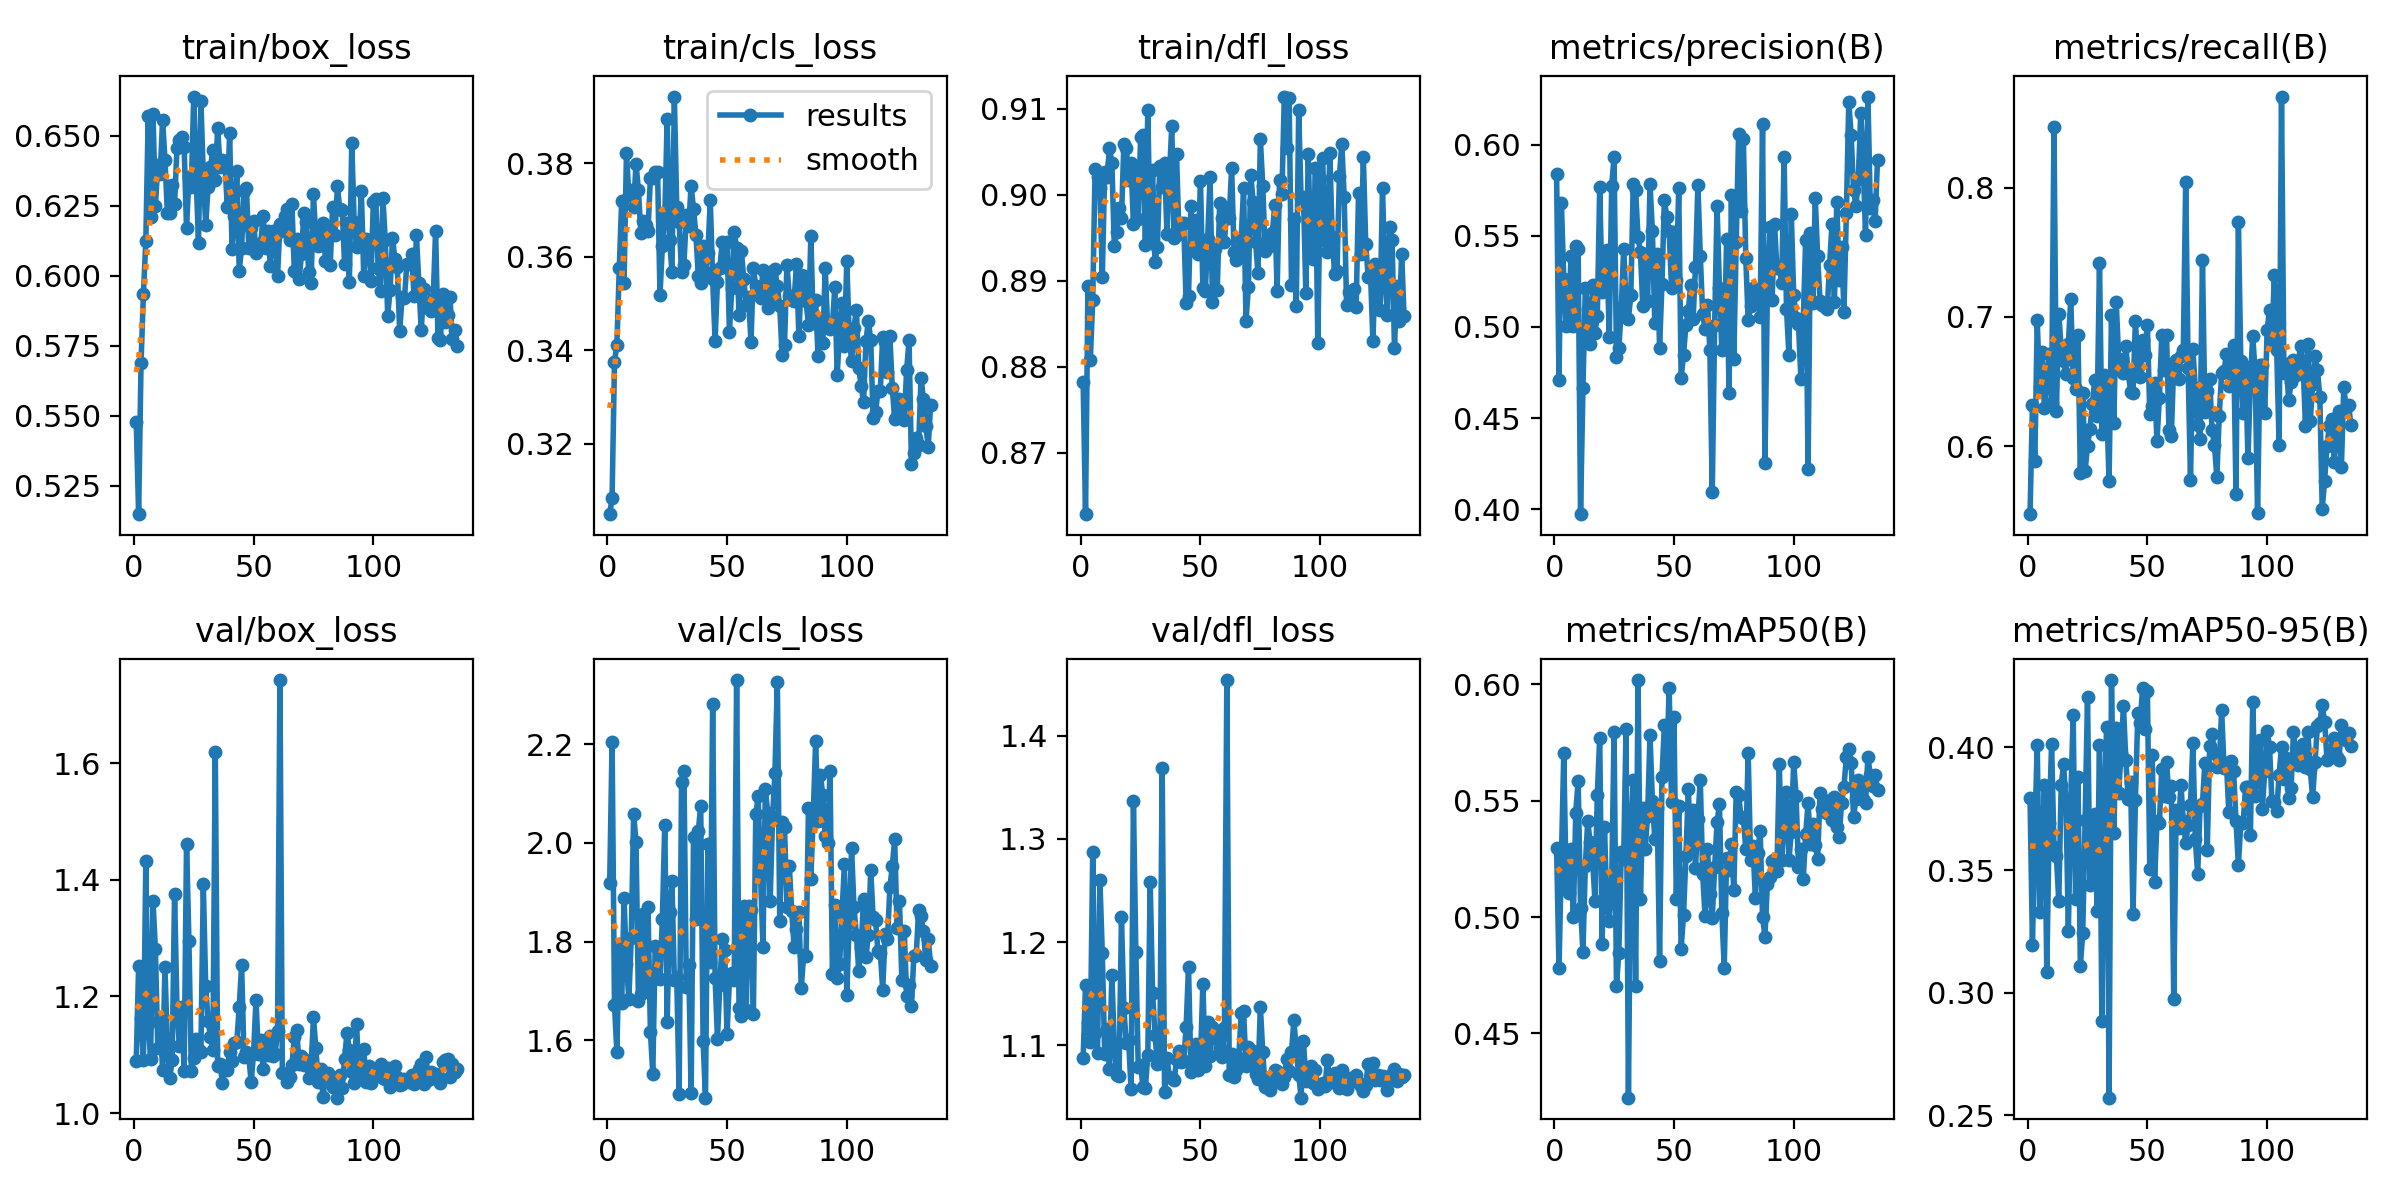

Source data for this figure (header and first rows):
epoch, time, train/box_loss, train/cls_loss, train/dfl_loss, metrics/precision(B), metrics/recall(B), metrics/mAP50(B), metrics/mAP50-95(B), val/box_loss, val/cls_loss, val/dfl_loss, lr/pg0, lr/pg1, lr/pg2
1, 11.49, 0.5478, 0.3049, 0.8782, 0.5838, 0.5476, 0.5298, 0.3796, 1.089, 1.918, 1.087, 0.0005457, 0.0005457, 0.0005457
2, 22.28, 0.5148, 0.3084, 0.8629, 0.4706, 0.6318, 0.4782, 0.3196, 1.253, 2.205, 1.159, 0.001094, 0.001094, 0.001094
3, 33.11, 0.5687, 0.3374, 0.8893, 0.5683, 0.5886, 0.5243, 0.3657, 1.162, 1.672, 1.121, 0.001635, 0.001635, 0.001635
4, 42.53, 0.5936, 0.3412, 0.8808, 0.5263, 0.6974, 0.5704, 0.401, 1.091, 1.577, 1.103, 0.001634, 0.001634, 0.001634
5, 51.56, 0.6125, 0.3575, 0.8878, 0.5005, 0.6456, 0.5138, 0.3328, 1.432, 1.796, 1.287, 0.001623, 0.001623, 0.001623
6, 60.64, 0.6571, 0.372, 0.9031, 0.501, 0.6731, 0.5104, 0.3547, 1.154, 1.676, 1.112, 0.001612, 0.001612, 0.001612
7, 70.19, 0.621, 0.3544, 0.9021, 0.5389, 0.6293, 0.5294, 0.3849, 1.093, 1.888, 1.093, 0.001601, 0.001601, 0.001601
8, 80, 0.6577, 0.3821, 0.9008, 0.5004, 0.6542, 0.5, 0.3083, 1.363, 1.754, 1.26, 0.00159, 0.00159, 0.00159
9, 90.24, 0.625, 0.3732, 0.8904, 0.5445, 0.6714, 0.5449, 0.3694, 1.28, 1.683, 1.189, 0.001579, 0.001579, 0.001579
10, 100.4, 0.6394, 0.3742, 0.9027, 0.543, 0.6336, 0.5585, 0.4014, 1.112, 1.808, 1.091, 0.001568, 0.001568, 0.001568
11, 109.6, 0.6362, 0.3708, 0.9021, 0.3972, 0.8469, 0.5041, 0.3594, 1.161, 2.059, 1.115, 0.001557, 0.001557, 0.001557
12, 120, 0.6556, 0.3799, 0.9054, 0.4664, 0.6276, 0.4851, 0.3555, 1.074, 2.001, 1.077, 0.001546, 0.001546, 0.001546
13, 129.2, 0.6413, 0.3743, 0.9037, 0.5215, 0.7024, 0.522, 0.3375, 1.251, 1.68, 1.168, 0.001535, 0.001535, 0.001535
14, 138.5, 0.6223, 0.365, 0.8941, 0.5099, 0.6763, 0.5413, 0.3846, 1.112, 1.694, 1.1, 0.001524, 0.001524, 0.001524
15, 148.8, 0.6225, 0.3678, 0.8957, 0.4904, 0.666, 0.5323, 0.3931, 1.06, 1.855, 1.071, 0.001513, 0.001513, 0.001513
16, 157.7, 0.6323, 0.3667, 0.8984, 0.523, 0.6556, 0.5254, 0.3773, 1.091, 1.7, 1.07, 0.001502, 0.001502, 0.001502
17, 166.4, 0.6254, 0.3656, 0.8973, 0.4969, 0.6795, 0.5071, 0.3251, 1.376, 1.869, 1.224, 0.001491, 0.001491, 0.001491
18, 176.5, 0.6456, 0.3769, 0.9059, 0.5058, 0.7137, 0.5525, 0.3785, 1.182, 1.618, 1.136, 0.00148, 0.00148, 0.00148
19, 185.7, 0.6486, 0.3769, 0.9055, 0.5768, 0.6528, 0.577, 0.4131, 1.116, 1.533, 1.102, 0.001469, 0.001469, 0.001469
20, 196.3, 0.6494, 0.3781, 0.9018, 0.5192, 0.6444, 0.4883, 0.3382, 1.181, 1.791, 1.105, 0.001458, 0.001458, 0.001458
21, 205.2, 0.646, 0.3782, 0.9037, 0.5273, 0.6863, 0.5385, 0.388, 1.072, 1.726, 1.058, 0.001447, 0.001447, 0.001447
22, 214.2, 0.6169, 0.3518, 0.8966, 0.5421, 0.5797, 0.5053, 0.311, 1.461, 1.724, 1.337, 0.001436, 0.001436, 0.001436
23, 223.3, 0.6354, 0.3623, 0.9033, 0.4945, 0.641, 0.4984, 0.3241, 1.295, 1.847, 1.19, 0.001425, 0.001425, 0.001425
24, 232.9, 0.6317, 0.3684, 0.8972, 0.5776, 0.5814, 0.5141, 0.3704, 1.072, 2.037, 1.078, 0.001414, 0.001414, 0.001414
25, 242.3, 0.664, 0.3895, 0.9067, 0.5932, 0.6003, 0.5794, 0.4204, 1.095, 1.637, 1.081, 0.001403, 0.001403, 0.001403
26, 252.4, 0.6357, 0.3636, 0.9069, 0.4832, 0.6133, 0.4705, 0.3437, 1.126, 1.859, 1.059, 0.001392, 0.001392, 0.001392
27, 262.7, 0.6116, 0.3567, 0.8941, 0.4884, 0.6326, 0.4847, 0.3524, 1.109, 1.922, 1.059, 0.001381, 0.001381, 0.001381
28, 272.4, 0.6623, 0.3943, 0.9099, 0.5102, 0.6515, 0.5278, 0.3727, 1.105, 1.721, 1.09, 0.00137, 0.00137, 0.00137
29, 282.1, 0.6357, 0.3706, 0.8946, 0.5428, 0.6235, 0.5249, 0.3334, 1.393, 1.728, 1.258, 0.001359, 0.001359, 0.001359
30, 293.1, 0.6181, 0.3674, 0.9029, 0.5151, 0.7415, 0.581, 0.4009, 1.217, 1.492, 1.151, 0.001348, 0.001348, 0.001348
31, 301.9, 0.6316, 0.3567, 0.8922, 0.5044, 0.6096, 0.4223, 0.2885, 1.159, 2.123, 1.11, 0.001337, 0.001337, 0.001337
32, 310.8, 0.6387, 0.3583, 0.894, 0.5175, 0.6551, 0.5361, 0.3794, 1.131, 2.146, 1.082, 0.001326, 0.001326, 0.001326
33, 320, 0.645, 0.3689, 0.9033, 0.5784, 0.6318, 0.559, 0.4084, 1.108, 1.708, 1.082, 0.001315, 0.001315, 0.001315
34, 329.5, 0.634, 0.3666, 0.9009, 0.575, 0.5731, 0.4702, 0.2572, 1.618, 1.752, 1.368, 0.001304, 0.001304, 0.001304
35, 338.2, 0.6527, 0.3752, 0.9037, 0.5493, 0.7015, 0.6019, 0.4275, 1.08, 1.494, 1.055, 0.001293, 0.001293, 0.001293
36, 348.6, 0.6387, 0.3702, 0.8954, 0.5411, 0.6178, 0.5075, 0.3652, 1.085, 2.012, 1.088, 0.001282, 0.001282, 0.001282
37, 358.6, 0.6414, 0.3648, 0.902, 0.5113, 0.7113, 0.547, 0.408, 1.051, 1.847, 1.069, 0.001271, 0.001271, 0.001271
38, 368.6, 0.6411, 0.3559, 0.908, 0.5401, 0.6676, 0.5294, 0.3814, 1.08, 2.024, 1.068, 0.00126, 0.00126, 0.00126
39, 378.3, 0.6247, 0.3544, 0.895, 0.514, 0.6648, 0.5435, 0.3976, 1.075, 2.076, 1.066, 0.001249, 0.001249, 0.001249
40, 388.1, 0.651, 0.3623, 0.9047, 0.5787, 0.6566, 0.5781, 0.417, 1.105, 1.599, 1.085, 0.001238, 0.001238, 0.001238
41, 397.1, 0.6094, 0.3568, 0.8954, 0.5526, 0.6772, 0.55, 0.3948, 1.09, 1.484, 1.094, 0.001227, 0.001227, 0.001227
42, 406.8, 0.6212, 0.3608, 0.8967, 0.5021, 0.657, 0.5336, 0.3789, 1.12, 1.998, 1.083, 0.001216, 0.001216, 0.001216
43, 416.1, 0.6373, 0.3721, 0.8967, 0.5401, 0.6423, 0.5468, 0.3857, 1.122, 1.759, 1.085, 0.001205, 0.001205, 0.001205
44, 425.5, 0.6018, 0.3552, 0.8874, 0.4886, 0.6414, 0.4813, 0.3321, 1.182, 2.282, 1.118, 0.001194, 0.001194, 0.001194
45, 435.6, 0.61, 0.342, 0.8882, 0.5236, 0.6972, 0.56, 0.3787, 1.254, 1.727, 1.175, 0.001183, 0.001183, 0.001183
46, 444.3, 0.6302, 0.3547, 0.8987, 0.5696, 0.6614, 0.5824, 0.4139, 1.096, 1.604, 1.074, 0.001172, 0.001172, 0.001172
47, 454.5, 0.6315, 0.3576, 0.8936, 0.5605, 0.6539, 0.5646, 0.4099, 1.104, 1.713, 1.085, 0.001161, 0.001161, 0.001161
48, 465.4, 0.6098, 0.3632, 0.8971, 0.5525, 0.6825, 0.5985, 0.4244, 1.096, 1.806, 1.101, 0.00115, 0.00115, 0.00115
49, 474.3, 0.6169, 0.3579, 0.8931, 0.5214, 0.671, 0.5494, 0.4076, 1.053, 1.783, 1.076, 0.001139, 0.001139, 0.001139
50, 483.4, 0.6195, 0.3632, 0.9016, 0.5521, 0.6941, 0.5861, 0.4229, 1.104, 1.614, 1.087, 0.001128, 0.001128, 0.001128
51, 493.1, 0.6081, 0.3439, 0.8891, 0.5255, 0.6248, 0.5076, 0.3505, 1.195, 1.722, 1.16, 0.001117, 0.001117, 0.001117
52, 502.9, 0.6105, 0.3533, 0.8888, 0.5761, 0.6309, 0.5479, 0.397, 1.101, 1.737, 1.08, 0.001106, 0.001106, 0.001106
53, 513.5, 0.6117, 0.3653, 0.8949, 0.4718, 0.649, 0.4864, 0.345, 1.126, 1.722, 1.123, 0.001095, 0.001095, 0.001095
54, 523, 0.6212, 0.3619, 0.9021, 0.4848, 0.6039, 0.5007, 0.37, 1.076, 2.33, 1.089, 0.001084, 0.001084, 0.001084
55, 532.8, 0.61, 0.3475, 0.8875, 0.5009, 0.6372, 0.5263, 0.3691, 1.122, 1.666, 1.117, 0.001073, 0.001073, 0.001073
56, 542.5, 0.6161, 0.3612, 0.8937, 0.5089, 0.686, 0.5548, 0.3912, 1.099, 1.649, 1.107, 0.001062, 0.001062, 0.001062
57, 552.8, 0.6035, 0.3551, 0.8889, 0.5233, 0.659, 0.5308, 0.3802, 1.132, 1.873, 1.114, 0.001051, 0.001051, 0.001051
58, 561.9, 0.6159, 0.3496, 0.899, 0.5041, 0.686, 0.5459, 0.3939, 1.098, 1.662, 1.097, 0.00104, 0.00104, 0.00104
59, 571.1, 0.6157, 0.3514, 0.8973, 0.5331, 0.613, 0.5211, 0.3799, 1.102, 1.871, 1.089, 0.001029, 0.001029, 0.001029
60, 580, 0.5998, 0.3417, 0.8946, 0.5782, 0.6081, 0.5422, 0.3844, 1.14, 1.863, 1.117, 0.001018, 0.001018, 0.001018
... 75 more rows
